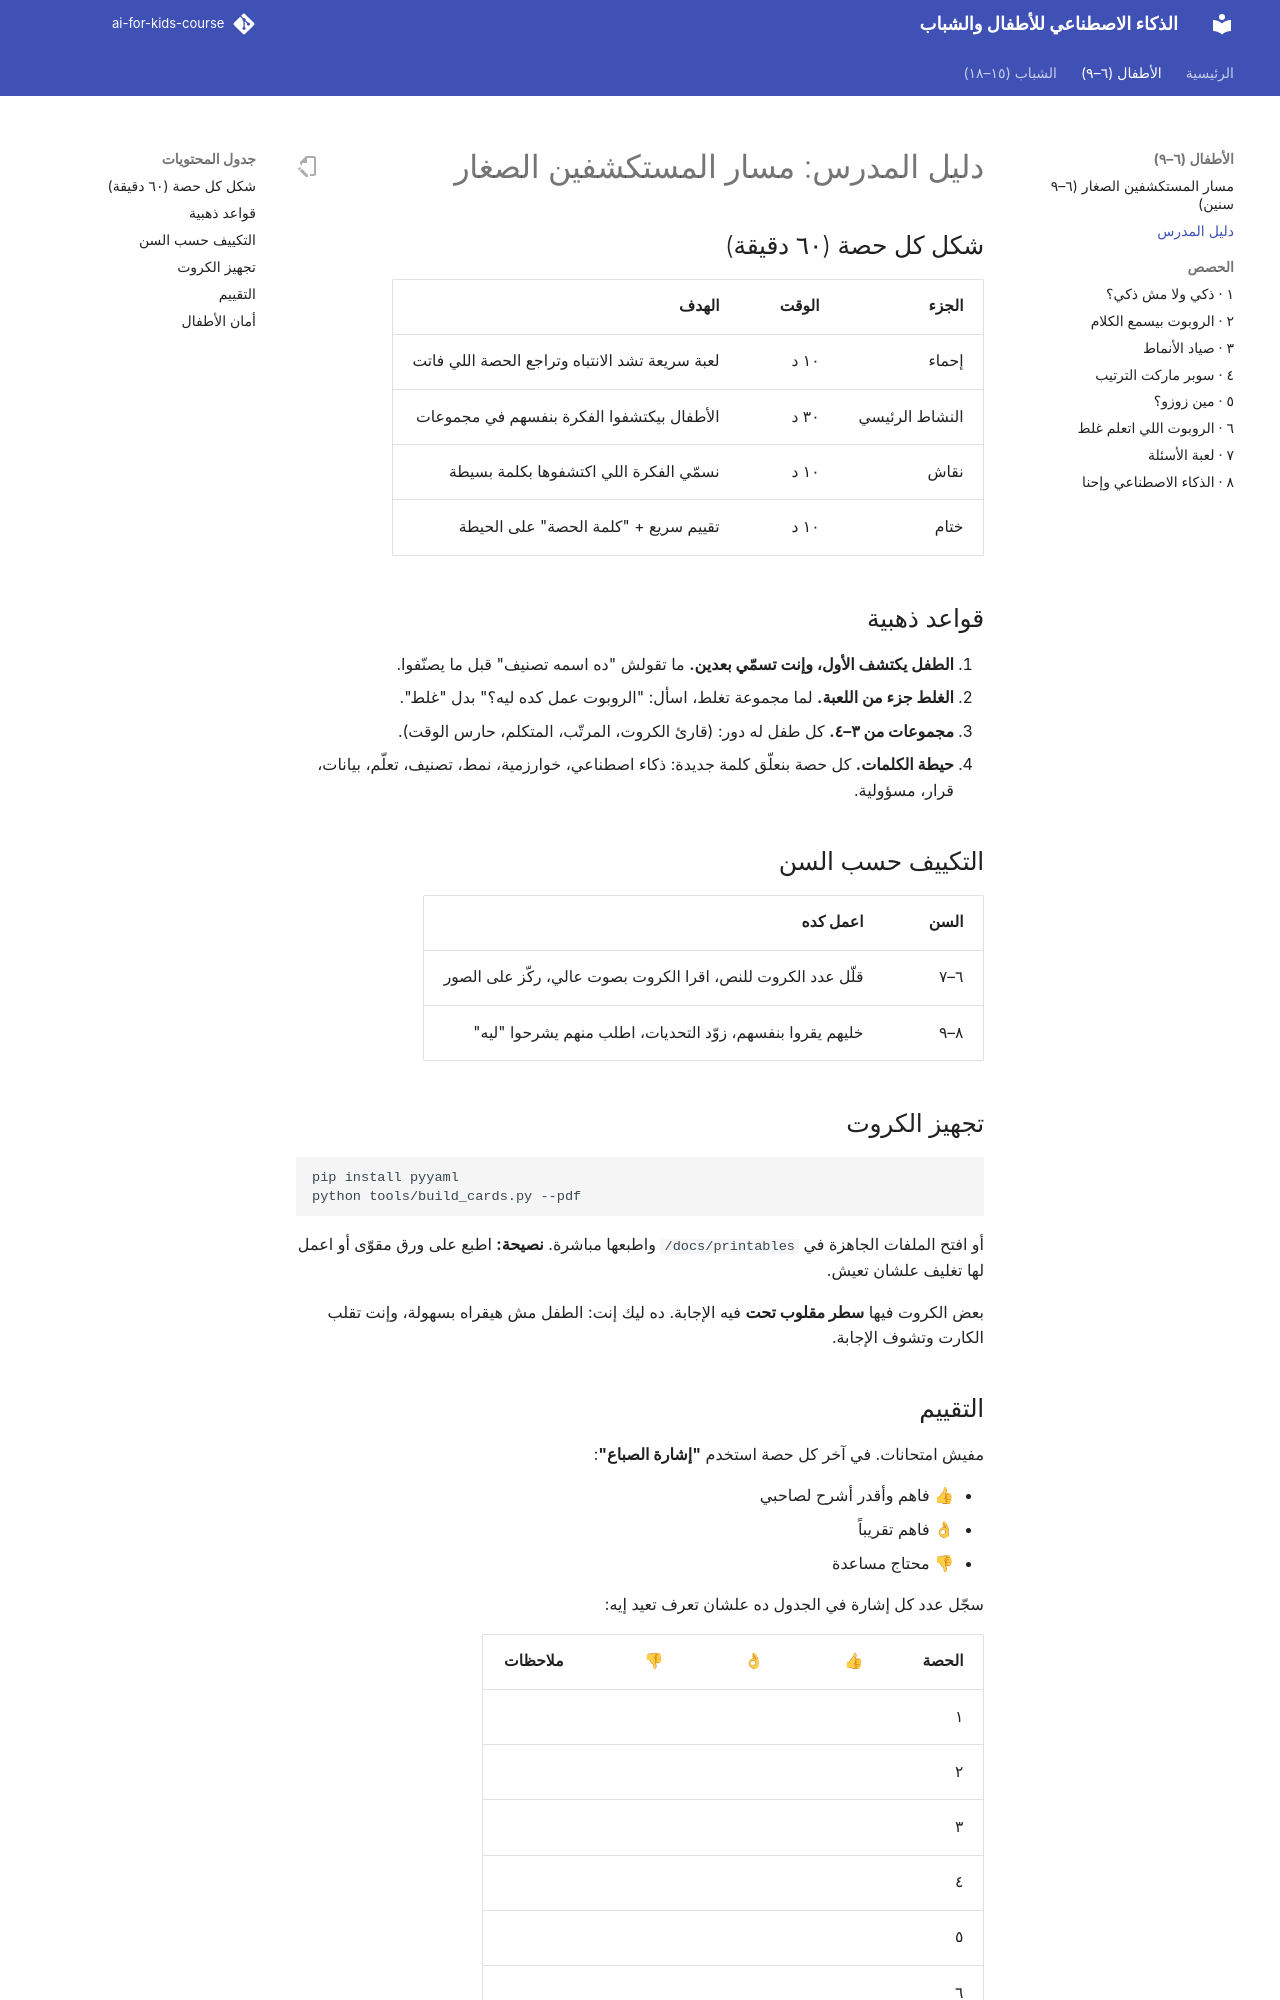

repository: abdelrahman-abozarifa04/AI-For-Kids-Course · page: kids/teacher-guide/index.html · generator: mkdocs

# دليل المدرس: مسار المستكشفين الصغار

## شكل كل حصة (٦٠ دقيقة)

| الجزء | الوقت | الهدف |
|---|---|---|
| إحماء | ١٠ د | لعبة سريعة تشد الانتباه وتراجع الحصة اللي فاتت |
| النشاط الرئيسي | ٣٠ د | الأطفال بيكتشفوا الفكرة بنفسهم في مجموعات |
| نقاش | ١٠ د | نسمّي الفكرة اللي اكتشفوها بكلمة بسيطة |
| ختام | ١٠ د | تقييم سريع + "كلمة الحصة" على الحيطة |

## قواعد ذهبية

1. **الطفل يكتشف الأول، وإنت تسمّي بعدين.** ما تقولش "ده اسمه تصنيف" قبل ما يصنّفوا.
2. **الغلط جزء من اللعبة.** لما مجموعة تغلط، اسأل: "الروبوت عمل كده ليه؟" بدل "غلط".
3. **مجموعات من ٣–٤.** كل طفل له دور: (قارئ الكروت، المرتّب، المتكلم، حارس الوقت).
4. **حيطة الكلمات.** كل حصة بنعلّق كلمة جديدة: ذكاء اصطناعي، خوارزمية، نمط، تصنيف، تعلّم، بيانات، قرار، مسؤولية.

## التكييف حسب السن

| السن | اعمل كده |
|---|---|
| ٦–٧ | قلّل عدد الكروت للنص، اقرا الكروت بصوت عالي، ركّز على الصور |
| ٨–٩ | خليهم يقروا بنفسهم، زوّد التحديات، اطلب منهم يشرحوا "ليه" |

## تجهيز الكروت

```bash
pip install pyyaml
python tools/build_cards.py --pdf
```

أو افتح الملفات الجاهزة في `docs/printables/` واطبعها مباشرة. **نصيحة:** اطبع على ورق مقوّى أو اعمل لها تغليف علشان تعيش.

بعض الكروت فيها **سطر مقلوب تحت** فيه الإجابة. ده ليك إنت: الطفل مش هيقراه بسهولة، وإنت تقلب الكارت وتشوف الإجابة.
